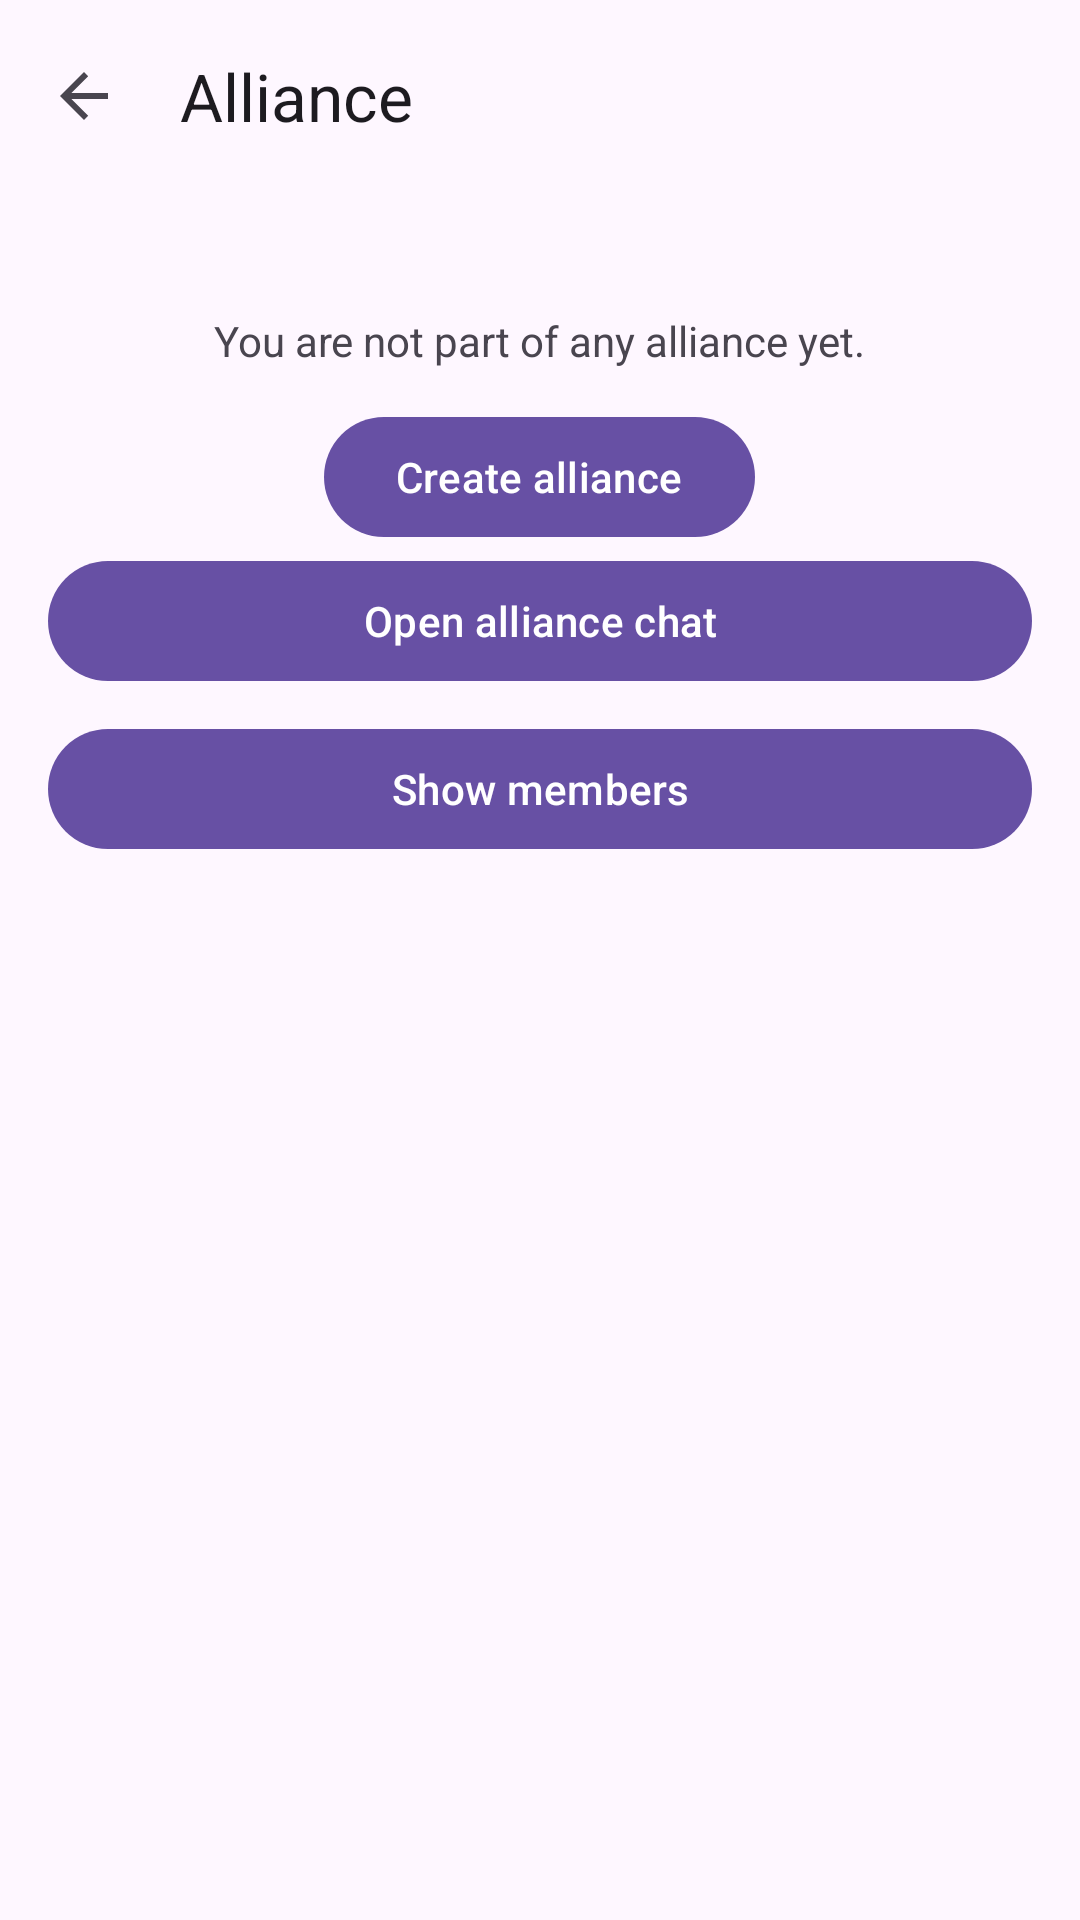

Layout XML and referenced resources for this Android screen:
<!-- AndroidManifest.xml: application theme Theme.HabibiTar -->
<!-- res/layout/activity_alliance.xml -->
<?xml version="1.0" encoding="utf-8"?>
<androidx.coordinatorlayout.widget.CoordinatorLayout
    xmlns:android="http://schemas.android.com/apk/res/android"
    xmlns:app="http://schemas.android.com/apk/res-auto"
    android:layout_width="match_parent"
    android:layout_height="match_parent">

    <com.google.android.material.appbar.MaterialToolbar
        android:id="@+id/toolbar"
        android:layout_width="match_parent"
        android:layout_height="?attr/actionBarSize"
        app:title="Alliance"
        app:navigationIcon="?attr/homeAsUpIndicator"/>

    <LinearLayout
        android:orientation="vertical"
        android:layout_width="match_parent"
        android:layout_height="match_parent"
        android:layout_marginTop="?attr/actionBarSize"
        android:padding="16dp">



        <ProgressBar
            android:id="@+id/progress"
            android:layout_width="wrap_content"
            android:layout_height="wrap_content"
            android:layout_gravity="center_horizontal"
            android:layout_marginTop="8dp"
            android:visibility="gone"/>

        
        <LinearLayout
            android:id="@+id/groupNoAlliance"
            android:layout_width="match_parent"
            android:layout_height="wrap_content"
            android:orientation="vertical"
            android:gravity="center_horizontal"
            android:layout_marginTop="24dp">

            <TextView
                android:layout_width="wrap_content"
                android:layout_height="wrap_content"
                android:text="You are not part of any alliance yet."/>

            <com.google.android.material.button.MaterialButton
                android:id="@+id/btnCreateAlliance"
                android:layout_width="wrap_content"
                android:layout_height="wrap_content"
                android:layout_marginTop="12dp"
                android:text="Create alliance"/>
        </LinearLayout>

        
        <com.google.android.material.card.MaterialCardView
            android:id="@+id/groupAlliance"
            android:layout_width="match_parent"
            android:layout_height="wrap_content"
            android:visibility="gone"
            app:cardCornerRadius="16dp"
            android:layout_marginTop="24dp">

            <LinearLayout
                android:layout_width="match_parent"
                android:layout_height="wrap_content"
                android:orientation="vertical"
                android:padding="16dp">

                <TextView
                    android:id="@+id/tvAllianceName"
                    android:layout_width="wrap_content"
                    android:layout_height="wrap_content"
                    android:text="Alliance name"
                    android:textStyle="bold"
                    android:textSize="18sp"/>

                <TextView
                    android:id="@+id/tvAllianceOwner"
                    android:layout_width="wrap_content"
                    android:layout_height="wrap_content"
                    android:text="Leader: "/>

                <TextView
                    android:id="@+id/tvMembersCount"
                    android:layout_width="wrap_content"
                    android:layout_height="wrap_content"
                    android:text="Members: 1"/>
                <com.google.android.material.button.MaterialButton
                    android:id="@+id/btnDisband"
                    android:layout_width="match_parent"
                    android:layout_height="wrap_content"
                    android:text="Disband"
                    android:layout_marginTop="12dp"
                    android:visibility="gone"/>

                <com.google.android.material.button.MaterialButton
                    android:id="@+id/btnLeave"
                    android:layout_width="match_parent"
                    android:layout_height="wrap_content"
                    android:text="Leave"
                    android:layout_marginTop="8dp"
                    android:visibility="gone"/>

            </LinearLayout>
        </com.google.android.material.card.MaterialCardView>
        
        <com.google.android.material.button.MaterialButton
            android:id="@+id/btnOpenChat"
            android:layout_width="match_parent"
            android:layout_height="wrap_content"
            android:text="Open alliance chat"
            android:enabled="true"/>

        <com.google.android.material.button.MaterialButton
            android:id="@+id/btnShowMembers"
            android:layout_width="match_parent"
            android:layout_height="wrap_content"
            android:text="Show members"
            android:layout_marginTop="8dp"/>
    </LinearLayout>
</androidx.coordinatorlayout.widget.CoordinatorLayout>
<!-- resources referenced by this layout -->
<resources>
  <style name="Theme.HabibiTar" parent="Base.Theme.HabibiTar" />
  <style name="Base.Theme.HabibiTar" parent="Theme.Material3.DayNight.NoActionBar">
          
          
      </style>
</resources>
